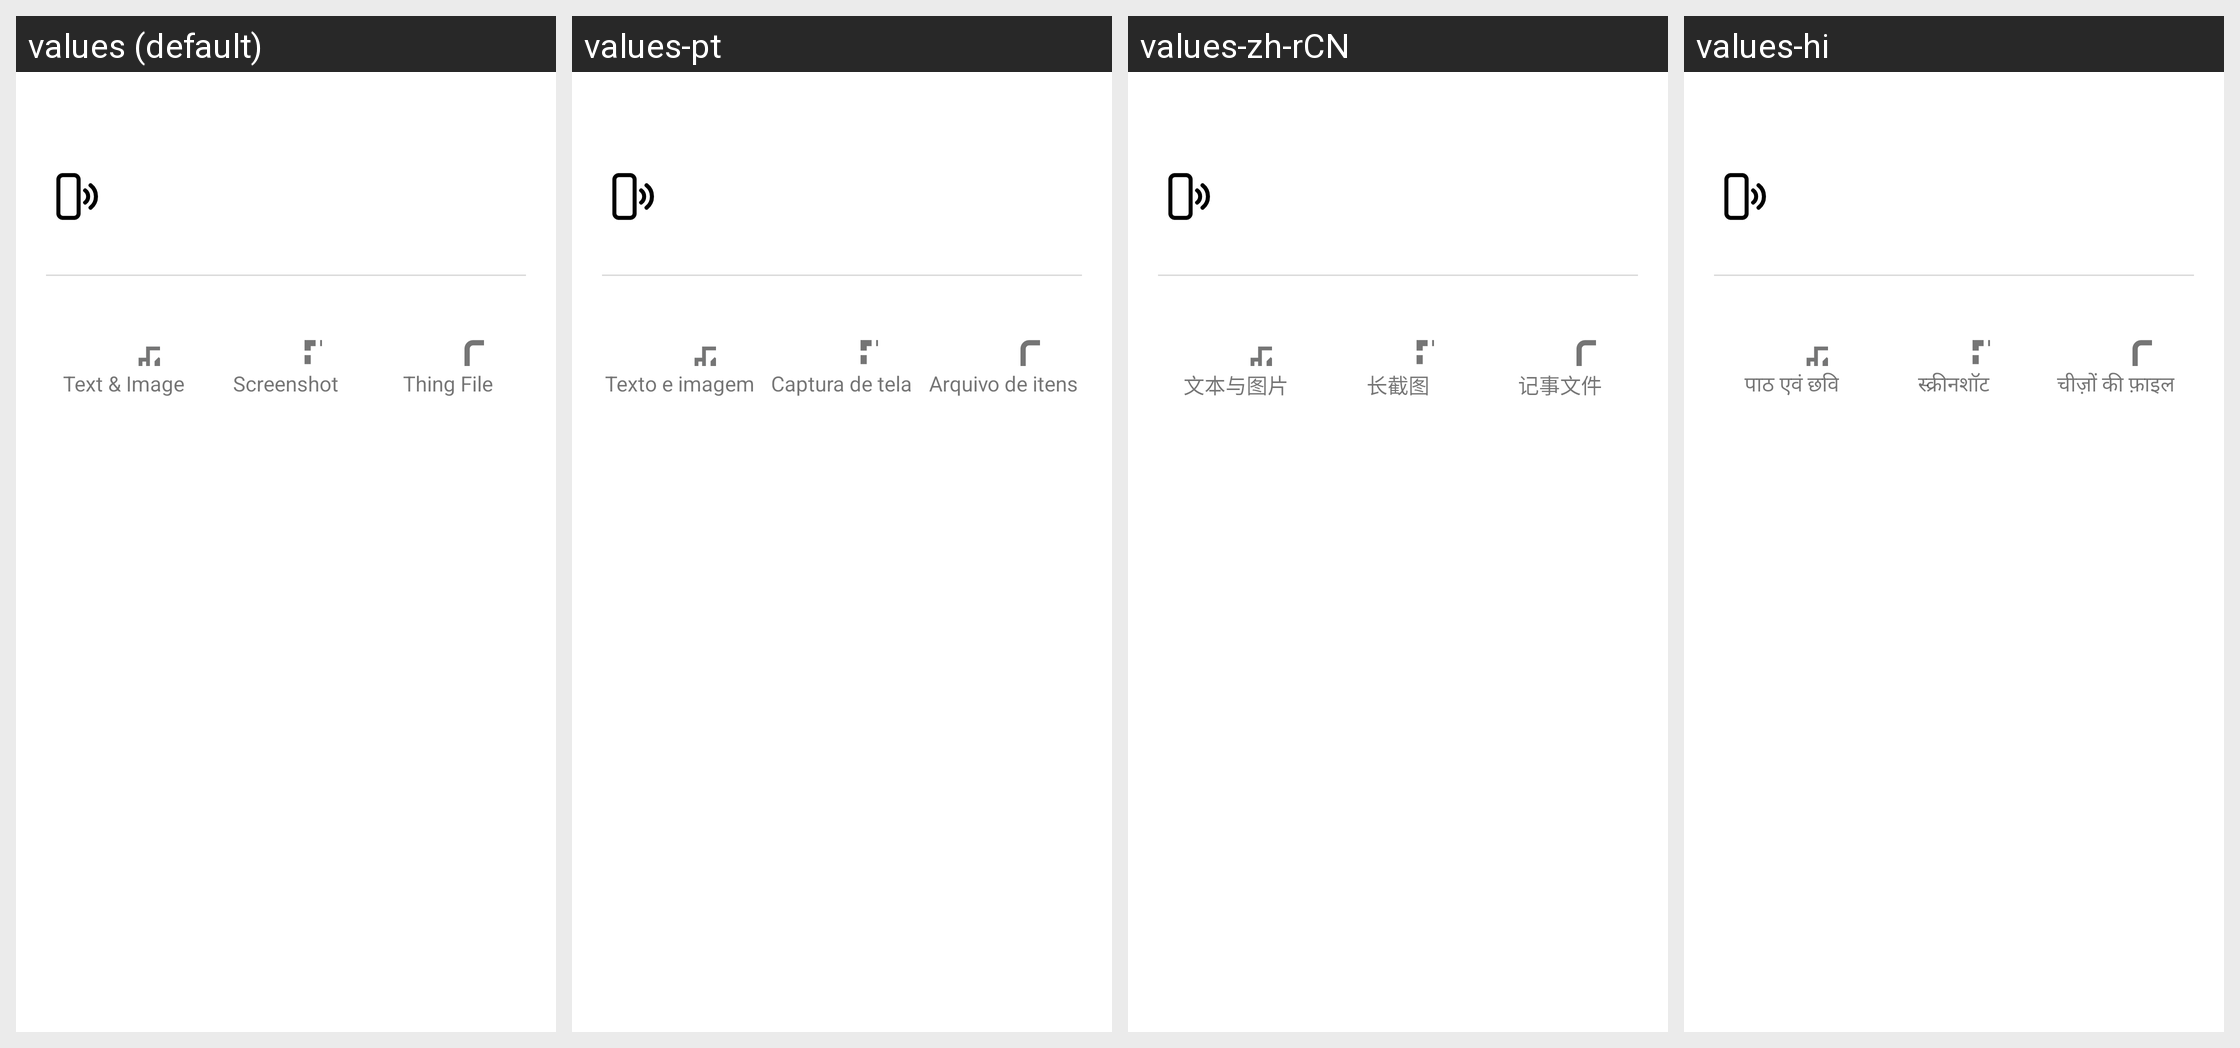

Here is an Android app screen in its default locale and in the app's own translations. Write out the translated-string differences for the strings that appear on this screen.
Android screen res/layout/overlay_tap_share_panel.xml rendered under 4 locales, left to right: values (default), values-pt, values-zh-rCN, values-hi. Device: Nexus 5 (rendered at 1080×1920; each locale shown at half size, 540×960, under a caption strip naming it); theme Theme.MaterialComponents.DayNight.NoActionBar.
Other locales in the repository, not shown: values-de, values-en, values-es, values-fr, values-it, values-ja, values-ko, values-ru, values-zh, values-zh-rHK, values-zh-rTW.
Strings drawn on this screen, with the default value and each locale's value (text and hints the layout hard-codes, and strings that could not be matched under every locale, appear in the picture but are not listed):

act_share_thing_text_image
  values: Text & Image
  values-pt: Texto e imagem
  values-zh-rCN: 文本与图片
  values-hi: पाठ एवं छवि

act_share_thing_screenshot
  values: Screenshot
  values-pt: Captura de tela
  values-zh-rCN: 长截图
  values-hi: स्क्रीनशॉट

act_share_thing_file
  values: Thing File
  values-pt: Arquivo de itens
  values-zh-rCN: 记事文件
  values-hi: चीज़ों की फ़ाइल
